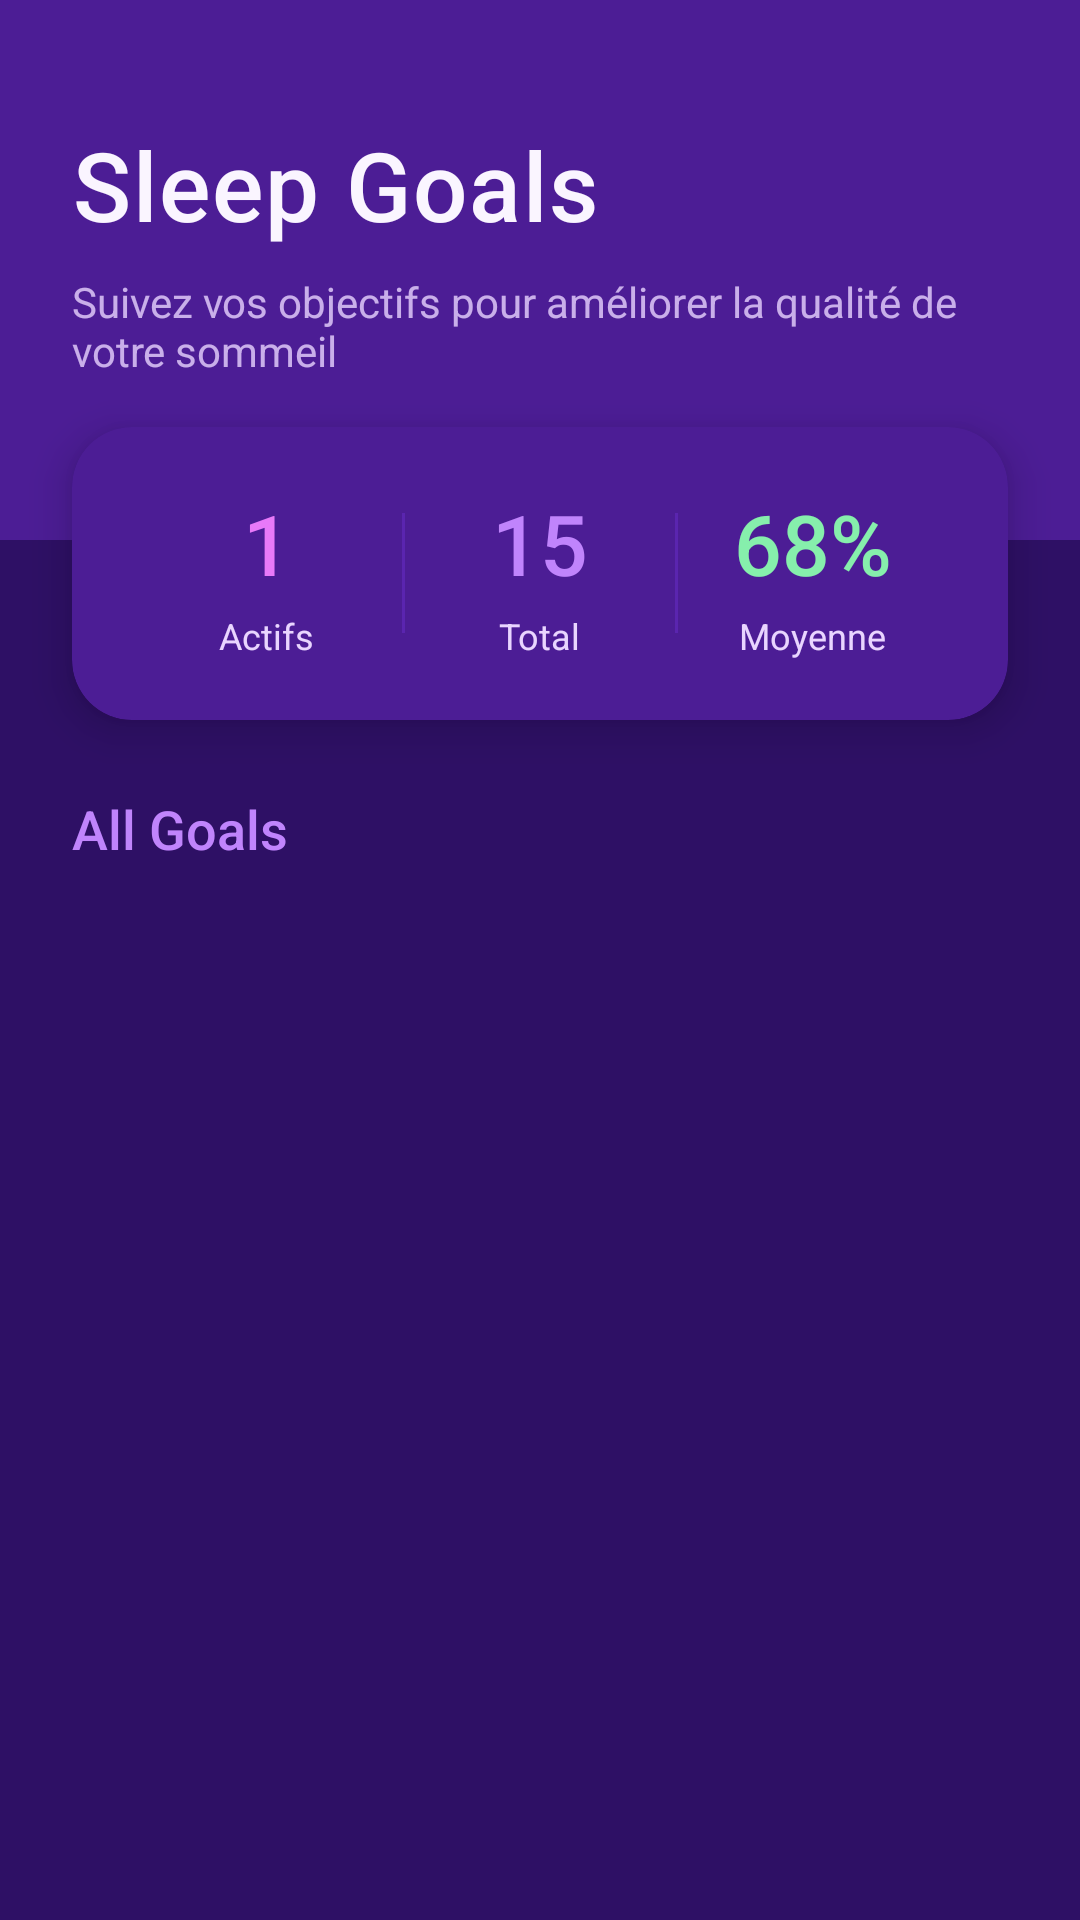

Write the Android layout XML for this screen, with the resource values it uses.
<!-- AndroidManifest.xml: application theme Theme.SleepTracker -->
<!-- res/layout/fragment_goals.xml -->
<?xml version="1.0" encoding="utf-8"?>
<androidx.constraintlayout.widget.ConstraintLayout xmlns:android="http://schemas.android.com/apk/res/android"
    xmlns:app="http://schemas.android.com/apk/res-auto"
    android:layout_width="match_parent"
    android:layout_height="match_parent"
    android:background="@color/soft_eggplant">

    
    <View
        android:id="@+id/header_background"
        android:layout_width="match_parent"
        android:layout_height="180dp"
        android:background="@color/night_blue"
        app:layout_constraintTop_toTopOf="parent"
        app:layout_constraintStart_toStartOf="parent"
        app:layout_constraintEnd_toEndOf="parent"/>

    
    <TextView
        android:id="@+id/title_goals"
        android:layout_width="wrap_content"
        android:layout_height="wrap_content"
        android:text="@string/goals_title"
        android:textColor="@color/pale_purple"
        android:textSize="32sp"
        android:fontFamily="sans-serif-medium"
        android:letterSpacing="0.02"
        android:layout_marginTop="40dp"
        android:layout_marginStart="24dp"
        app:layout_constraintStart_toStartOf="parent"
        app:layout_constraintTop_toTopOf="parent"/>

    
    <TextView
        android:id="@+id/subtitle_description"
        android:layout_width="0dp"
        android:layout_height="wrap_content"
        android:text="Suivez vos objectifs pour améliorer la qualité de votre sommeil"
        android:textColor="@color/text_secondary"
        android:textSize="14sp"
        android:alpha="0.8"
        android:layout_marginTop="8dp"
        android:layout_marginStart="24dp"
        android:layout_marginEnd="24dp"
        app:layout_constraintStart_toStartOf="parent"
        app:layout_constraintEnd_toEndOf="parent"
        app:layout_constraintTop_toBottomOf="@id/title_goals"/>

    
    <androidx.cardview.widget.CardView
        android:id="@+id/stats_card"
        android:layout_width="0dp"
        android:layout_height="wrap_content"
        android:layout_marginStart="24dp"
        android:layout_marginEnd="24dp"
        android:layout_marginTop="16dp"
        app:cardBackgroundColor="@color/background_secondary"
        app:cardCornerRadius="20dp"
        app:cardElevation="8dp"
        app:layout_constraintTop_toBottomOf="@id/subtitle_description"
        app:layout_constraintStart_toStartOf="parent"
        app:layout_constraintEnd_toEndOf="parent">

        <LinearLayout
            android:layout_width="match_parent"
            android:layout_height="wrap_content"
            android:orientation="horizontal"
            android:padding="20dp"
            android:gravity="center">

            <LinearLayout
                android:layout_width="0dp"
                android:layout_height="wrap_content"
                android:layout_weight="1"
                android:orientation="vertical"
                android:gravity="center">

                <TextView
                    android:id="@+id/tv_active_goals"
                    android:layout_width="wrap_content"
                    android:layout_height="wrap_content"
                    android:text="1"
                    android:textColor="@color/pink_dream"
                    android:textSize="28sp"
                    android:fontFamily="sans-serif-medium"/>

                <TextView
                    android:layout_width="wrap_content"
                    android:layout_height="wrap_content"
                    android:text="Actifs"
                    android:textColor="@color/text_secondary"
                    android:textSize="12sp"
                    android:layout_marginTop="4dp"/>

            </LinearLayout>

            <View
                android:layout_width="1dp"
                android:layout_height="40dp"
                android:background="@color/divider"
                android:alpha="0.3"/>

            <LinearLayout
                android:layout_width="0dp"
                android:layout_height="wrap_content"
                android:layout_weight="1"
                android:orientation="vertical"
                android:gravity="center">

                <TextView
                    android:id="@+id/tv_total_goals"
                    android:layout_width="wrap_content"
                    android:layout_height="wrap_content"
                    android:text="15"
                    android:textColor="@color/lavender"
                    android:textSize="28sp"
                    android:fontFamily="sans-serif-medium"/>

                <TextView
                    android:layout_width="wrap_content"
                    android:layout_height="wrap_content"
                    android:text="Total"
                    android:textColor="@color/text_secondary"
                    android:textSize="12sp"
                    android:layout_marginTop="4dp"/>

            </LinearLayout>

            <View
                android:layout_width="1dp"
                android:layout_height="40dp"
                android:background="@color/divider"
                android:alpha="0.3"/>

            <LinearLayout
                android:layout_width="0dp"
                android:layout_height="wrap_content"
                android:layout_weight="1"
                android:orientation="vertical"
                android:gravity="center">

                <TextView
                    android:id="@+id/tv_avg_progress"
                    android:layout_width="wrap_content"
                    android:layout_height="wrap_content"
                    android:text="68%"
                    android:textColor="@color/success"
                    android:textSize="28sp"
                    android:fontFamily="sans-serif-medium"/>

                <TextView
                    android:layout_width="wrap_content"
                    android:layout_height="wrap_content"
                    android:text="Moyenne"
                    android:textColor="@color/text_secondary"
                    android:textSize="12sp"
                    android:layout_marginTop="4dp"/>

            </LinearLayout>

        </LinearLayout>

    </androidx.cardview.widget.CardView>

    
    <TextView
        android:id="@+id/subtitle_all_goals"
        android:layout_width="wrap_content"
        android:layout_height="wrap_content"
        android:text="@string/goals_all"
        android:textColor="@color/lavender"
        android:textSize="18sp"
        android:fontFamily="sans-serif-medium"
        android:layout_marginStart="24dp"
        android:layout_marginTop="24dp"
        app:layout_constraintStart_toStartOf="parent"
        app:layout_constraintTop_toBottomOf="@id/stats_card"/>

    
    <androidx.core.widget.NestedScrollView
        android:layout_width="match_parent"
        android:layout_height="0dp"
        android:layout_marginTop="16dp"
        android:clipToPadding="false"
        android:paddingBottom="24dp"
        app:layout_constraintTop_toBottomOf="@id/subtitle_all_goals"
        app:layout_constraintBottom_toBottomOf="parent"
        app:layout_constraintStart_toStartOf="parent"
        app:layout_constraintEnd_toEndOf="parent">

        <LinearLayout
            android:layout_width="match_parent"
            android:layout_height="wrap_content"
            android:orientation="vertical"
            android:paddingStart="24dp"
            android:paddingEnd="24dp">

            <androidx.recyclerview.widget.RecyclerView
                android:id="@+id/recycler_goals"
                android:layout_width="match_parent"
                android:layout_height="wrap_content"
                android:nestedScrollingEnabled="false"/>

            <TextView
                android:id="@+id/tv_empty_goals"
                android:layout_width="match_parent"
                android:layout_height="wrap_content"
                android:text="@string/goals_empty"
                android:textColor="@color/pale_purple"
                android:textSize="16sp"
                android:gravity="center"
                android:layout_marginTop="60dp"
                android:visibility="gone"/>

        </LinearLayout>

    </androidx.core.widget.NestedScrollView>

</androidx.constraintlayout.widget.ConstraintLayout>
<!-- resources referenced by this layout -->
<resources>
  <color name="background_secondary">#4C1D95</color>
  <color name="divider">#7C3AED</color>
  <color name="lavender">#C084FC</color>
  <color name="night_blue">#4C1D95</color>
  <color name="pale_purple">#FAF5FF</color>
  <color name="pink_dream">#E879F9</color>
  <color name="soft_eggplant">#2E1065</color>
  <color name="success">#86EFAC</color>
  <color name="text_secondary">#E9D5FF</color>
  <string name="goals_all" translatable="false">All Goals</string>
  <string name="goals_empty" translatable="false">No goals yet</string>
  <string name="goals_title" translatable="false">Sleep Goals</string>
  <color name="primary_dark">#9333EA</color>
  <color name="accent_tertiary">#D946EF</color>
  <color name="text_primary">#FAF5FF</color>
  <color name="text_tertiary">#C4B5FD</color>
  <color name="error">#FCA5A5</color>
  <style name="ShapeAppearance.App.SmallComponent" parent="ShapeAppearance.MaterialComponents.SmallComponent">
          <item name="cornerFamily">rounded</item>
          <item name="cornerSize">12dp</item>
      </style>
  <style name="ShapeAppearance.App.MediumComponent" parent="ShapeAppearance.MaterialComponents.MediumComponent">
          <item name="cornerFamily">rounded</item>
          <item name="cornerSize">16dp</item>
      </style>
  <style name="ShapeAppearance.App.LargeComponent" parent="ShapeAppearance.MaterialComponents.LargeComponent">
          <item name="cornerFamily">rounded</item>
          <item name="cornerSize">24dp</item>
      </style>
  <style name="Widget.App.Button" parent="Widget.MaterialComponents.Button">
          <item name="cornerRadius">16dp</item>
          <item name="android:textAllCaps">false</item>
          <item name="android:textSize">16sp</item>
          <item name="android:fontFamily">sans-serif-medium</item>
          <item name="android:paddingTop">14dp</item>
          <item name="android:paddingBottom">14dp</item>
          <item name="backgroundTint">@color/lavender</item>
          <item name="android:textColor">@color/soft_eggplant</item>
          <item name="iconTint">@color/soft_eggplant</item>
      </style>
  <style name="Widget.App.CardView" parent="Widget.MaterialComponents.CardView">
          <item name="cardBackgroundColor">@color/night_blue</item>
          <item name="cardCornerRadius">20dp</item>
          <item name="cardElevation">4dp</item>
          <item name="contentPadding">16dp</item>
      </style>
</resources>
